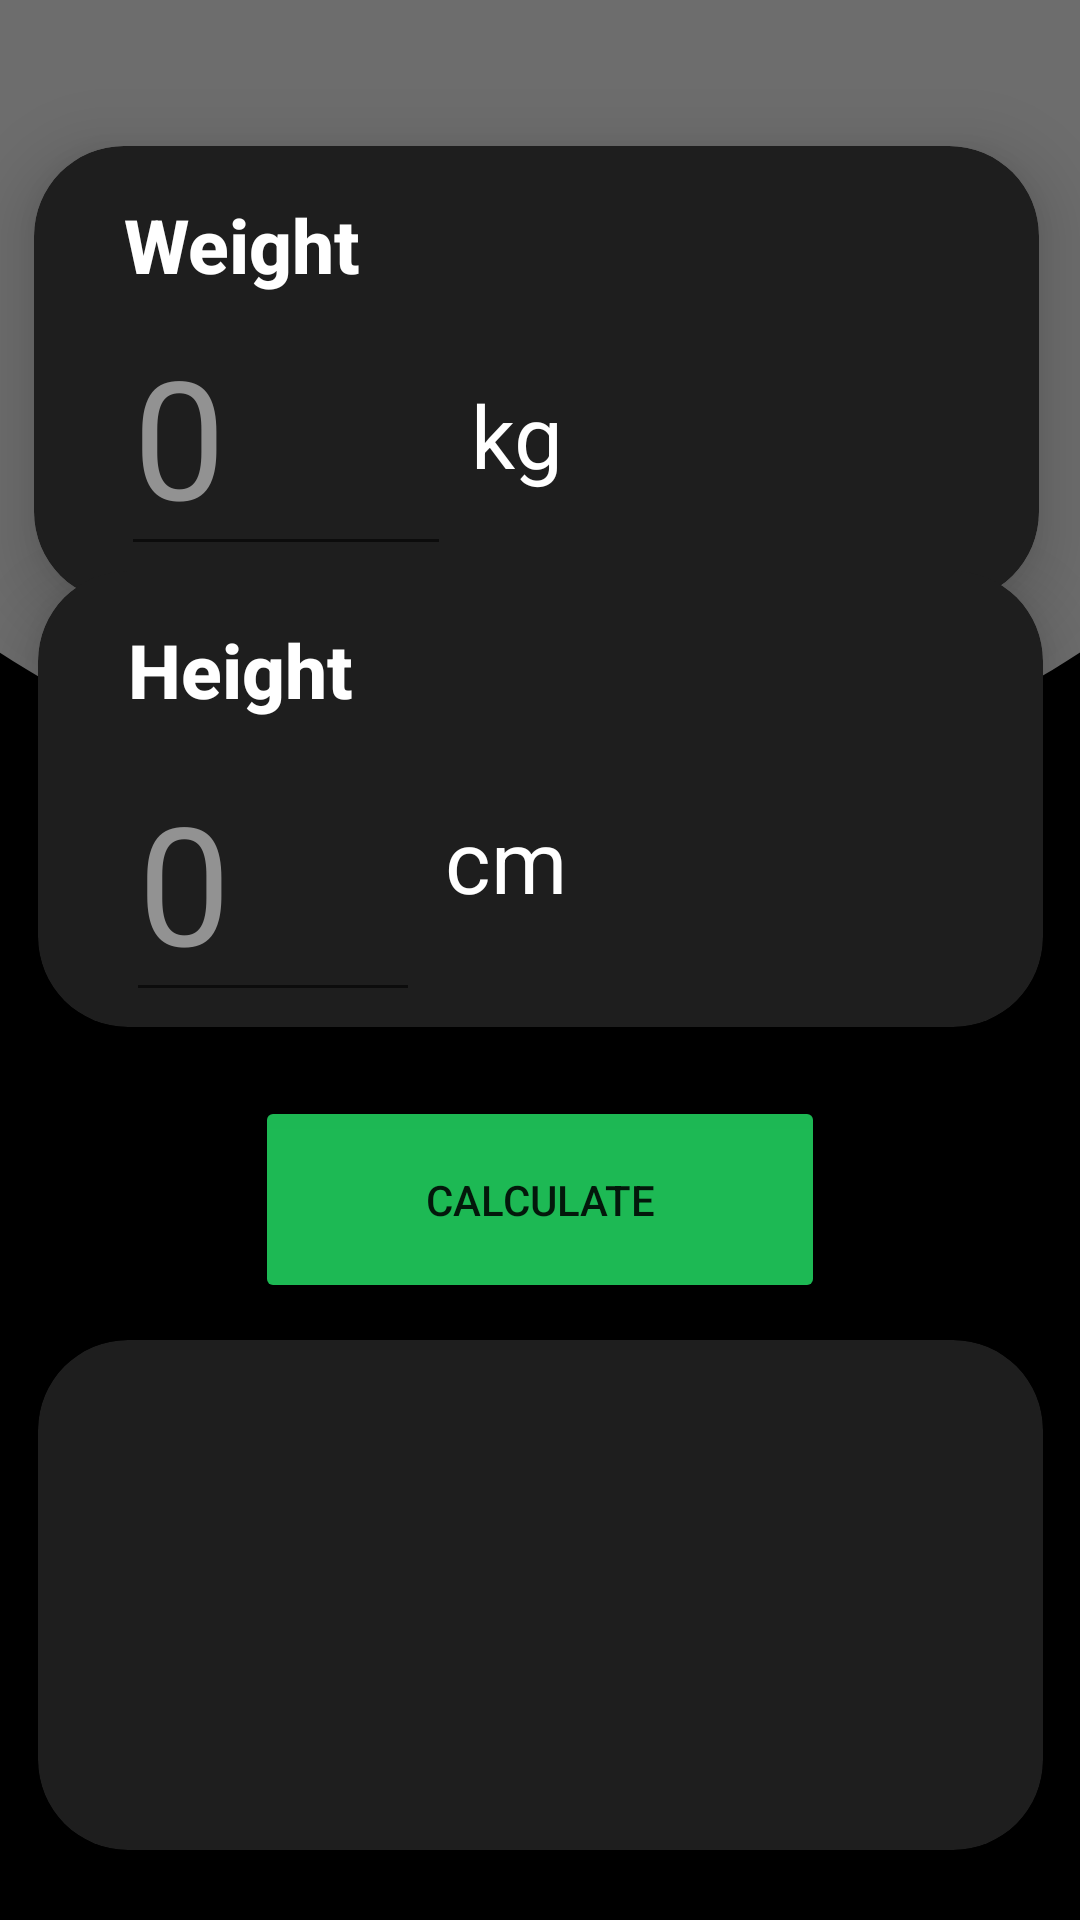

Reconstruct the res/layout file that produces this screen, plus the resources it refers to.
<!-- AndroidManifest.xml: application theme Theme.CALCO -->
<!-- res/layout/activity_bmi2.xml -->
<?xml version="1.0" encoding="utf-8"?>
<androidx.constraintlayout.widget.ConstraintLayout xmlns:android="http://schemas.android.com/apk/res/android"
    xmlns:app="http://schemas.android.com/apk/res-auto"
    xmlns:tools="http://schemas.android.com/tools"
    android:layout_width="match_parent"
    android:layout_height="match_parent"
    android:background="@drawable/main_bg"
    tools:context=".BMI2">

    <androidx.cardview.widget.CardView
        android:id="@+id/cvWeight"
        android:layout_width="335dp"
        android:layout_height="152dp"
        android:background="@color/teal_700"
        android:backgroundTint="@color/card_color"
        app:cardCornerRadius="30dp"
        app:cardElevation="15dp"
        app:cardMaxElevation="15dp"
        app:layout_constraintBottom_toBottomOf="parent"
        app:layout_constraintEnd_toEndOf="parent"
        app:layout_constraintHorizontal_bias="0.457"
        app:layout_constraintStart_toStartOf="parent"
        app:layout_constraintTop_toTopOf="parent"
        app:layout_constraintVertical_bias="0.100000024">

        <androidx.constraintlayout.widget.ConstraintLayout
            android:layout_width="362dp"
            android:layout_height="195dp">

            <TextView
                android:id="@+id/sumn"
                android:layout_width="201dp"
                android:layout_height="61dp"
                android:scrollbarStyle="insideOverlay"
                android:text="Weight"
                android:textAppearance="@style/TextAppearance.AppCompat.Body2"
                android:textColor="@color/white"
                android:textSize="25sp"
                android:textStyle="bold"
                app:layout_constraintBottom_toBottomOf="parent"
                app:layout_constraintEnd_toEndOf="parent"
                app:layout_constraintHorizontal_bias="0.186"
                app:layout_constraintStart_toStartOf="parent"
                app:layout_constraintTop_toTopOf="parent"
                app:layout_constraintVertical_bias="0.119" />

            <EditText
                android:id="@+id/etsum"
                android:layout_width="110dp"
                android:layout_height="86dp"
                android:ems="10"
                android:hint="0"
                android:inputType="numberSigned"
                android:textColor="@color/white"
                android:textColorHint="#929292"
                android:textSize="55sp"
                app:layout_constraintBottom_toBottomOf="parent"
                app:layout_constraintEnd_toEndOf="parent"
                app:layout_constraintHorizontal_bias="0.115"
                app:layout_constraintStart_toStartOf="parent"
                app:layout_constraintTop_toTopOf="parent"
                app:layout_constraintVertical_bias="0.495" />

            <TextView
                android:id="@+id/textView4"
                android:layout_width="91dp"
                android:layout_height="70dp"
                android:text="kg"
                android:textColor="@color/white"
                android:textSize="29sp"
                app:layout_constraintBottom_toBottomOf="parent"
                app:layout_constraintEnd_toEndOf="parent"
                app:layout_constraintHorizontal_bias="0.538"
                app:layout_constraintStart_toStartOf="parent"
                app:layout_constraintTop_toTopOf="parent"
                app:layout_constraintVertical_bias="0.616" />
        </androidx.constraintlayout.widget.ConstraintLayout>
    </androidx.cardview.widget.CardView>

    <androidx.cardview.widget.CardView
        android:id="@+id/cbHeight"
        android:layout_width="335dp"
        android:layout_height="152dp"
        android:backgroundTint="@color/card_color"
        app:cardCornerRadius="30dp"
        app:cardElevation="15dp"
        app:layout_constraintBottom_toBottomOf="parent"
        app:layout_constraintEnd_toEndOf="parent"
        app:layout_constraintStart_toStartOf="parent"
        app:layout_constraintTop_toTopOf="parent"
        app:layout_constraintVertical_bias="0.39">

        <androidx.constraintlayout.widget.ConstraintLayout
            android:layout_width="362dp"
            android:layout_height="195dp">

            <TextView
                android:id="@+id/tvheight"
                android:layout_width="201dp"
                android:layout_height="61dp"
                android:scrollbarStyle="insideOverlay"
                android:text="Height"
                android:textAppearance="@style/TextAppearance.AppCompat.Body2"
                android:textColor="@color/white"
                android:textSize="25sp"
                android:textStyle="bold"
                app:layout_constraintBottom_toBottomOf="parent"
                app:layout_constraintEnd_toEndOf="parent"
                app:layout_constraintHorizontal_bias="0.186"
                app:layout_constraintStart_toStartOf="parent"
                app:layout_constraintTop_toTopOf="parent"
                app:layout_constraintVertical_bias="0.119" />

            <EditText
                android:id="@+id/etHeight"
                android:layout_width="98dp"
                android:layout_height="79dp"
                android:ems="10"
                android:hint="0"
                android:inputType="numberSigned"
                android:textColor="@color/white"
                android:textColorHint="#929292"
                android:textSize="55sp"
                app:layout_constraintBottom_toBottomOf="parent"
                app:layout_constraintEnd_toEndOf="parent"
                app:layout_constraintHorizontal_bias="0.111"
                app:layout_constraintStart_toStartOf="parent"
                app:layout_constraintTop_toTopOf="parent"
                app:layout_constraintVertical_bias="0.587" />

            <TextView
                android:id="@+id/etCM"
                android:layout_width="91dp"
                android:layout_height="70dp"
                android:text="cm"
                android:textColor="@color/white"
                android:textSize="29sp"
                app:layout_constraintBottom_toBottomOf="parent"
                app:layout_constraintEnd_toEndOf="parent"
                app:layout_constraintHorizontal_bias="0.501"
                app:layout_constraintStart_toStartOf="parent"
                app:layout_constraintTop_toTopOf="parent"
                app:layout_constraintVertical_bias="0.616" />
        </androidx.constraintlayout.widget.ConstraintLayout>
    </androidx.cardview.widget.CardView>

    <Button
        android:id="@+id/btnCalco"
        android:layout_width="190dp"
        android:layout_height="69dp"
        android:backgroundTint="@color/btn_color"
        android:text="Calculate"
        app:circularflow_defaultRadius="30dp"
        app:cornerRadius="100dp"
        app:icon="@android:drawable/ic_menu_send"
        app:layout_constraintBottom_toBottomOf="parent"
        app:layout_constraintEnd_toEndOf="parent"
        app:layout_constraintStart_toStartOf="parent"
        app:layout_constraintTop_toTopOf="parent"
        app:layout_constraintVertical_bias="0.64" />

    <androidx.cardview.widget.CardView
        android:id="@+id/cvInfo"
        android:layout_width="335dp"
        android:layout_height="170dp"
        app:cardBackgroundColor="@color/card_color"
        app:cardCornerRadius="30dp"
        app:cardElevation="15dp"
        app:layout_constraintBottom_toBottomOf="parent"
        app:layout_constraintEnd_toEndOf="parent"
        app:layout_constraintStart_toStartOf="parent"
        app:layout_constraintTop_toTopOf="parent"
        app:layout_constraintVertical_bias="0.95">

        <LinearLayout
            android:layout_width="match_parent"
            android:layout_height="match_parent"
            android:orientation="vertical">

            <TextView
                android:id="@+id/tvIndex"
                android:layout_width="match_parent"
                android:layout_height="wrap_content"
                android:shadowColor="#302C2C"
                android:shadowDx="56"
                android:textAlignment="center"
                android:textColor="@color/white"
                android:textSize="50sp" />

            <TextView
                android:id="@+id/tvsum"
                android:layout_width="match_parent"
                android:layout_height="wrap_content"
                android:textAlignment="center"
                android:textColor="@color/btn_color"
                android:textSize="35sp" />

            <TextView
                android:id="@+id/tvInfo"
                android:layout_width="match_parent"
                android:layout_height="wrap_content"
                android:textAlignment="center"
                android:textColor="#9C9C9C"
                android:textSize="19sp" />
        </LinearLayout>
    </androidx.cardview.widget.CardView>

</androidx.constraintlayout.widget.ConstraintLayout>
<!-- resources referenced by this layout -->
<resources>
  <color name="btn_color">#1DB954</color>
  <color name="card_color">#1E1E1E</color>
  <color name="teal_700">#FF018786</color>
  <color name="white">#FFFFFFFF</color>
  <!-- drawable main_bg: png bitmap (drawable, 18083 bytes) -->
  <style name="Theme.CALCO" parent="Theme.MaterialComponents.DayNight.NoActionBar">
          
          <item name="colorPrimary">#6D6D6D</item>
          <item name="colorPrimaryVariant">#6D6D6D</item>
          <item name="colorOnPrimary">@color/white</item>
          
          <item name="colorSecondary">@color/teal_200</item>
          <item name="colorSecondaryVariant">@color/teal_700</item>
          <item name="colorOnSecondary">@color/black</item>
          
          <item name="android:statusBarColor" tools:targetApi="l">?attr/colorPrimaryVariant</item>
          
      </style>
  <color name="teal_200">#FF03DAC5</color>
  <color name="black">#FF000000</color>
</resources>
